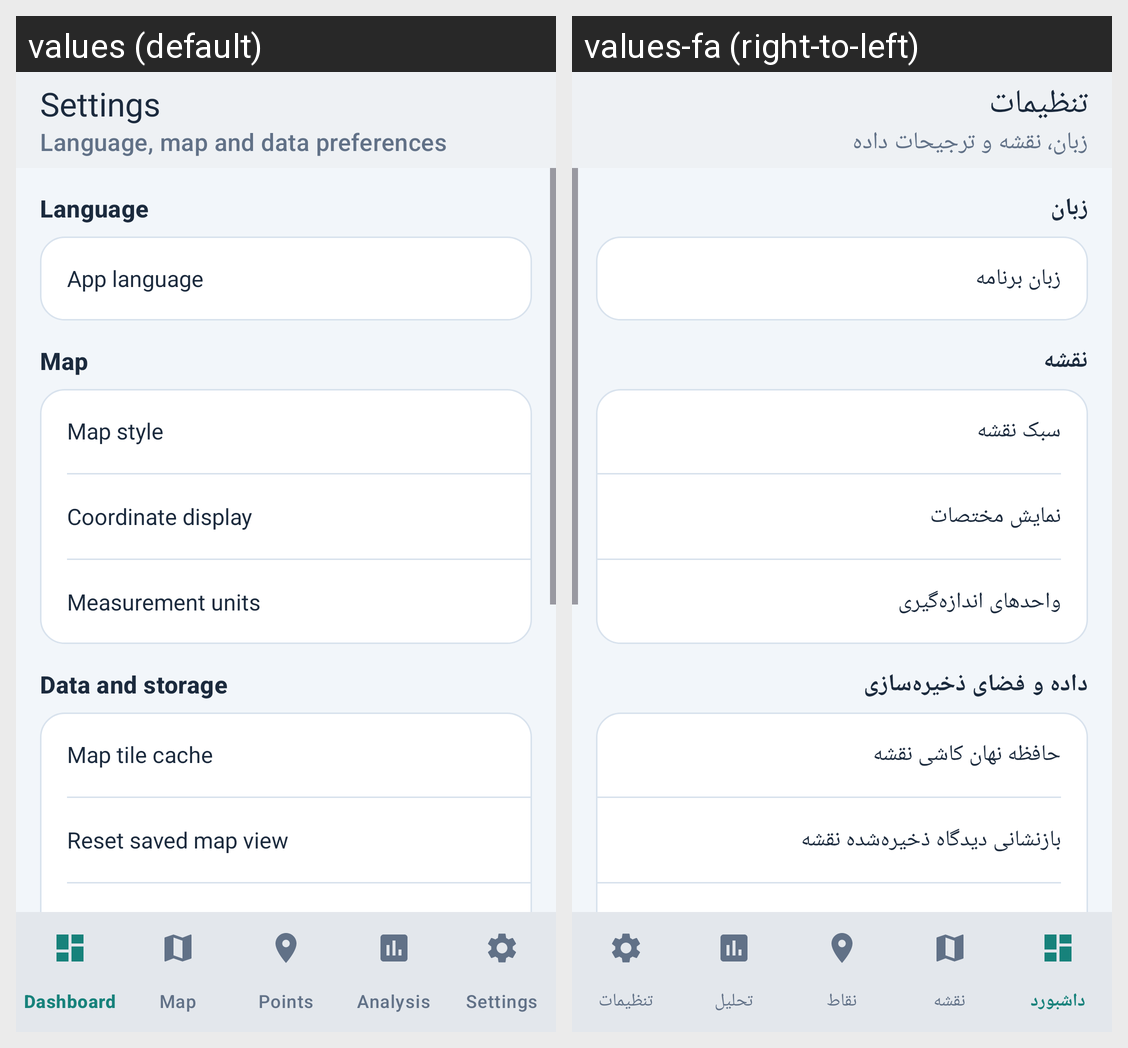

This grid shows one Android layout under two languages. Give, for every string resource on the screen, its name, the default text and each shown locale's text.
Android screen res/layout/activity_settings.xml rendered under 2 locales, left to right: values (default), values-fa (right-to-left). Device: Nexus 5 (rendered at 1080×1920; each locale shown at half size, 540×960, under a caption strip naming it); theme Theme.AtlasX.
Strings drawn on this screen, with the default value and each locale's value (text and hints the layout hard-codes, and strings that could not be matched under every locale, appear in the picture but are not listed):

settings_subtitle
  values: Language, map and data preferences
  values-fa: زبان، نقشه و ترجیحات داده

settings_title
  values: Settings
  values-fa: تنظیمات

language_section
  values: Language
  values-fa: زبان

language_title
  values: App language
  values-fa: زبان برنامه

map_settings_section
  values: Map
  values-fa: نقشه

tile_source_title
  values: Map style
  values-fa: سبک نقشه

coordinate_format_title
  values: Coordinate display
  values-fa: نمایش مختصات

units_title
  values: Measurement units
  values-fa: واحدهای اندازه‌گیری

data_section
  values: Data and storage
  values-fa: داده و فضای ذخیره‌سازی

cache_title
  values: Map tile cache
  values-fa: حافظه نهان کاشی نقشه

reset_map_title
  values: Reset saved map view
  values-fa: بازنشانی دیدگاه ذخیره‌شده نقشه
